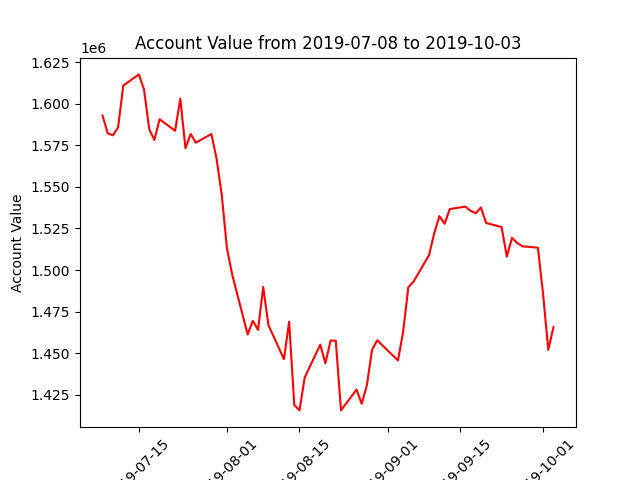

Values plotted in this chart, from the file beside it:
datadate, account_value
20190708, 1592881
20190709, 1582161
20190710, 1581029
20190711, 1585774
20190712, 1610868
20190715, 1617580
20190716, 1608559
20190717, 1584728
20190718, 1578159
20190719, 1590629
20190722, 1583709
20190723, 1603042
20190724, 1573248
20190725, 1581801
20190726, 1576565
20190729, 1581745
20190730, 1566921
20190731, 1545204
20190801, 1513171
20190802, 1497466
20190805, 1461345
20190806, 1469516
20190807, 1464118
20190808, 1489868
20190809, 1466966
20190812, 1446539
20190813, 1468968
20190814, 1418859
20190815, 1415711
20190816, 1435394
20190819, 1455191
20190820, 1444048
20190821, 1457655
20190822, 1457650
20190823, 1415719
20190826, 1428179
20190827, 1419707
20190828, 1430862
20190829, 1452114
20190830, 1457828
20190903, 1445697
20190904, 1463017
20190905, 1489729
20190906, 1493032
20190909, 1509025
20190910, 1522271
20190911, 1532399
20190912, 1527869
20190913, 1536687
20190916, 1538130
20190917, 1535610
20190918, 1534188
20190919, 1537617
20190920, 1528317
20190923, 1525869
20190924, 1508064
20190925, 1519401
20190926, 1516307
20190927, 1514294
20190930, 1513480
... 3 more rows
